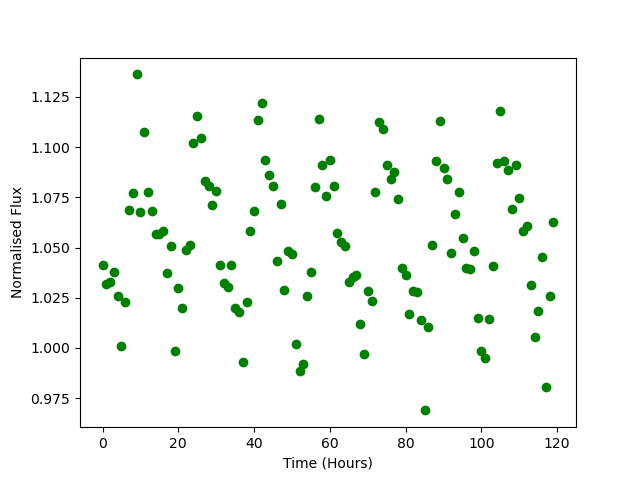

Values plotted in this chart, from the file beside it:
Time, Flux
0.0, 1.041
1.0, 1.032
2.0, 1.033
3.0, 1.038
4.0, 1.026
5.0, 1.001
6.0, 1.023
7.0, 1.069
8.0, 1.077
9.0, 1.136
10.0, 1.068
11.0, 1.107
12.0, 1.077
13.0, 1.068
14.0, 1.057
15.0, 1.057
16.0, 1.058
17.0, 1.037
18.0, 1.051
19.0, 0.9984
20.0, 1.03
21.0, 1.02
22.0, 1.049
23.0, 1.051
24.0, 1.102
25.0, 1.115
26.0, 1.104
27.0, 1.083
28.0, 1.08
29.0, 1.071
30.0, 1.078
31.0, 1.041
32.0, 1.032
33.0, 1.03
34.0, 1.041
35.0, 1.02
36.0, 1.018
37.0, 0.9932
38.0, 1.023
39.0, 1.058
40.0, 1.068
41.0, 1.113
42.0, 1.122
43.0, 1.094
44.0, 1.086
45.0, 1.081
46.0, 1.043
47.0, 1.072
48.0, 1.029
49.0, 1.048
50.0, 1.047
51.0, 1.002
52.0, 0.9887
53.0, 0.992
54.0, 1.026
55.0, 1.038
56.0, 1.08
57.0, 1.114
58.0, 1.091
59.0, 1.076
... 60 more rows
